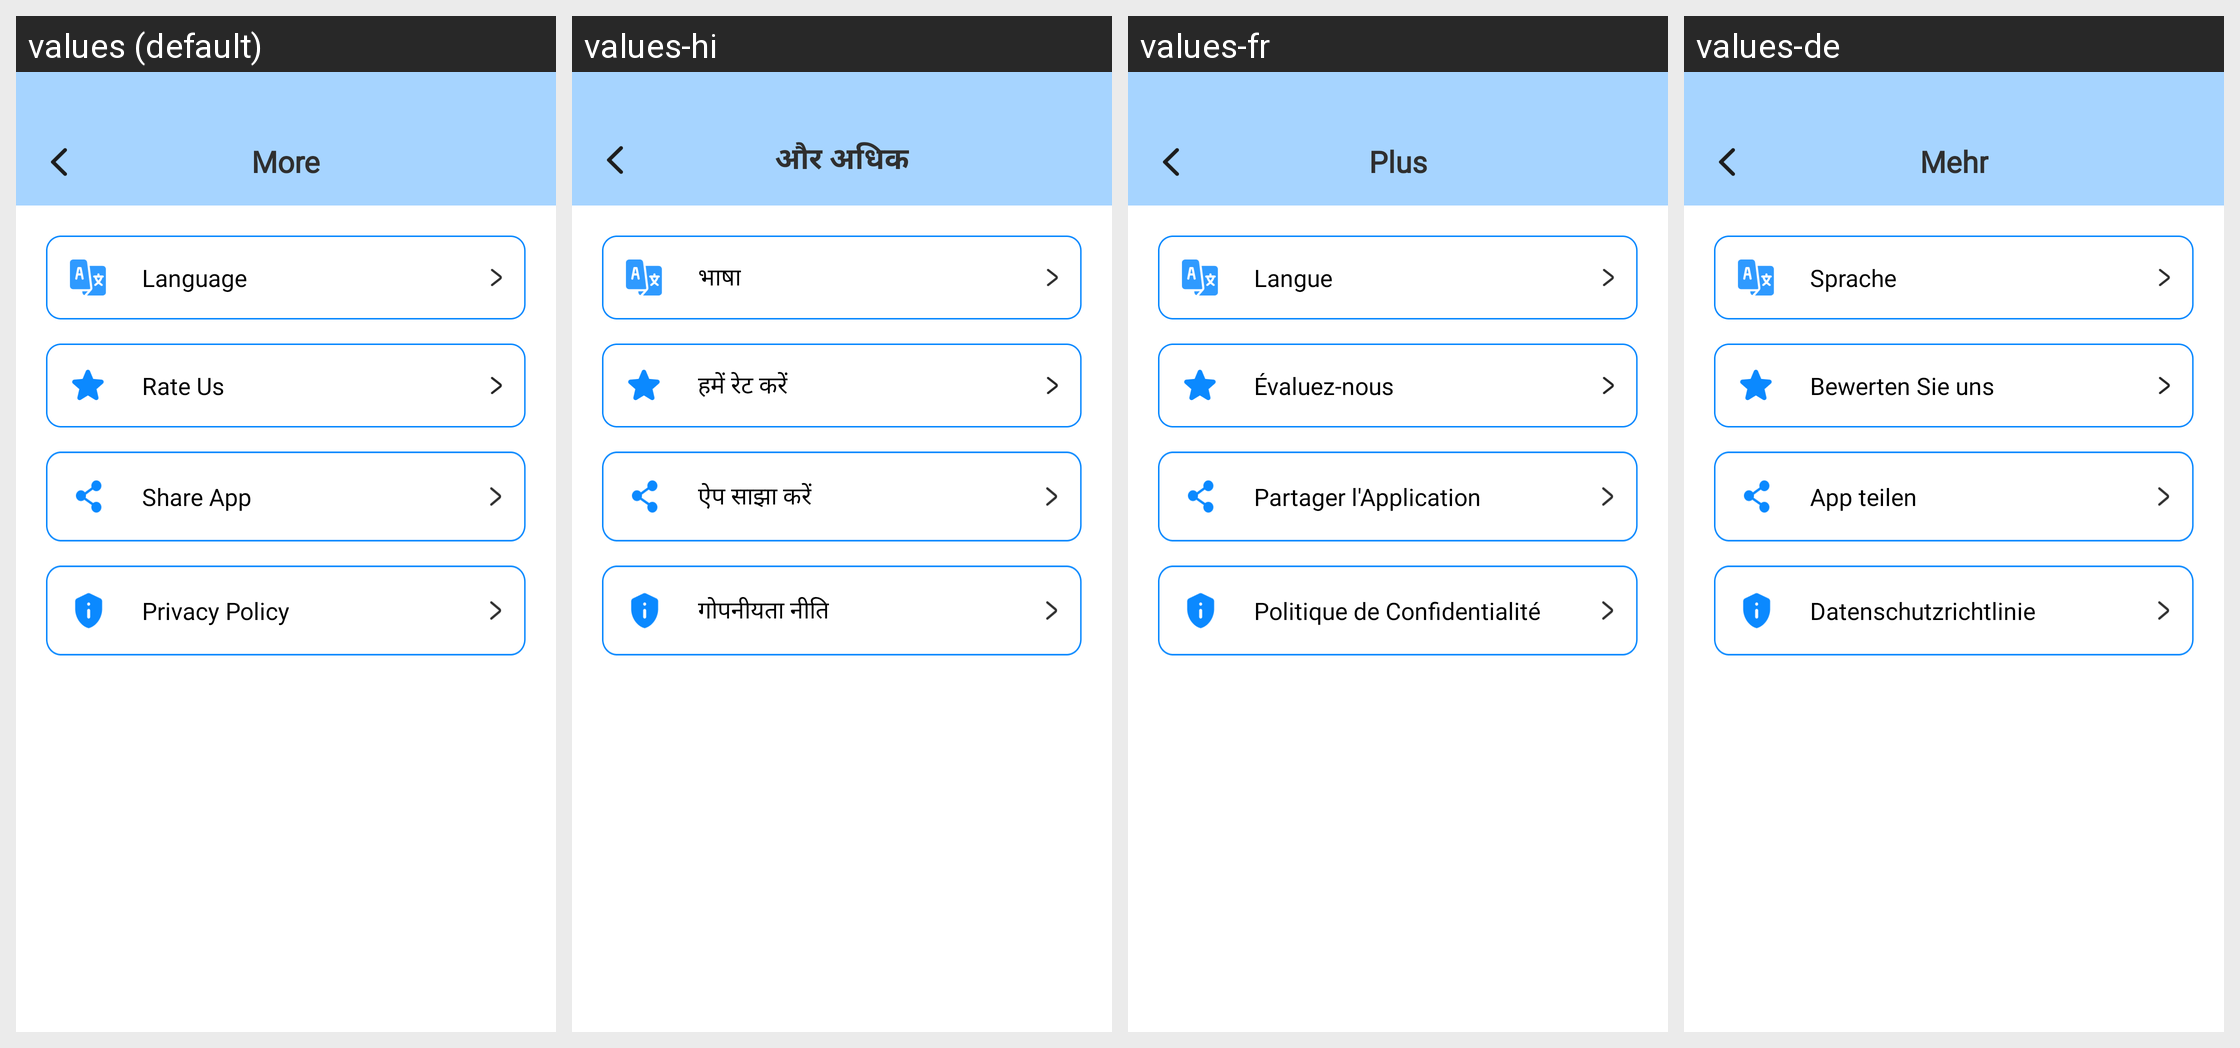

Locale-by-locale string values for the Android screen shown in this grid:
Android screen res/layout/activity_more.xml rendered under 4 locales, left to right: values (default), values-hi, values-fr, values-de. Device: Nexus 5 (rendered at 1080×1920; each locale shown at half size, 540×960, under a caption strip naming it); theme Theme.ST069_FakeCallPhonePrank.
Other locales in the repository, not shown: values-es, values-in, values-pt.
Strings drawn on this screen, with the default value and each locale's value (text and hints the layout hard-codes, and strings that could not be matched under every locale, appear in the picture but are not listed):

more_fake_call
  values: More
  values-hi: और अधिक
  values-fr: Plus
  values-de: Mehr

language_more
  values: Language
  values-hi: भाषा
  values-fr: Langue
  values-de: Sprache

rate_us
  values: Rate Us
  values-hi: हमें रेट करें
  values-fr: Évaluez-nous
  values-de: Bewerten Sie uns

share_app
  values: Share App
  values-hi: ऐप साझा करें
  values-fr: Partager l'Application
  values-de: App teilen

privacy_policy
  values: Privacy Policy
  values-hi: गोपनीयता नीति
  values-fr: Politique de Confidentialité
  values-de: Datenschutzrichtlinie
